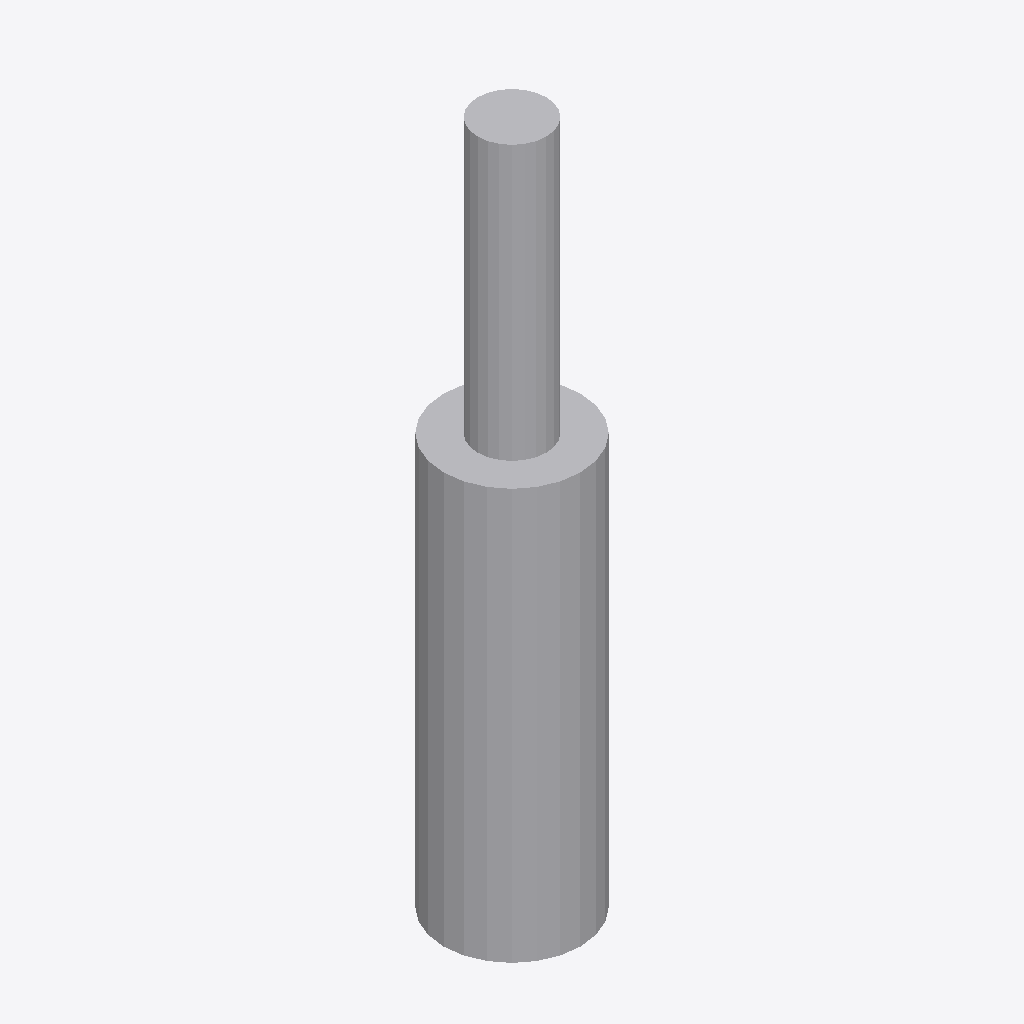
Isometric view of an IFC building model (IFC-SPF (STEP), schema IFC2X3, length unit millimetre), seen from the south-west, elements coloured by IFC class: 1 other element (light grey).
Extent 0.2 m × 0.2 m × 1.0 m (x, y, z). Storeys (1): Level 0 at 0.00 m. Elements (1): 1 IfcBuildingElementProxy.

HEADER;
FILE_DESCRIPTION(('IFC2X_PLATFORM'),'2;1');
FILE_NAME('Project Number','2012-07-09T23:16:37',(''),(''),'Autodesk Revit Architecture 2012 - 1.0','20110309_2315(x64)','');
FILE_SCHEMA(('IFC2X3'));
ENDSEC;
DATA;
#32=IFCPROJECT('2RTjcLGGDCNu3ymxvZyCUy',#31,'Project Number',$,$,'','Project Status',(#27),#23);
#369=IFCSITE('2RTjcLGGDCNu3ymxvZyCU_',#31,'Default',$,'',#368,$,$,.ELEMENT.,(51,30,0),(0,-7,-34),-0.0,$,$);
#34=IFCBUILDING('2RTjcLGGDCNu3ymxvZyCUz',#31,$,$,$,#25,$,$,.ELEMENT.,$,$,#33);
#37=IFCBUILDINGSTOREY('2RTjcLGGDCNu3ymxwS3pbx',#31,'Level 0',$,$,#36,$,$,.ELEMENT.,0.0);
#312=IFCBUILDINGELEMENTPROXY('0Li$jgLBL2ZfEPBR0QVkN8',#31,'Buffer:Buffer:Buffer:197622',$,'Buffer',#311,#308,'197622',.ELEMENT.);
ENDSEC;
